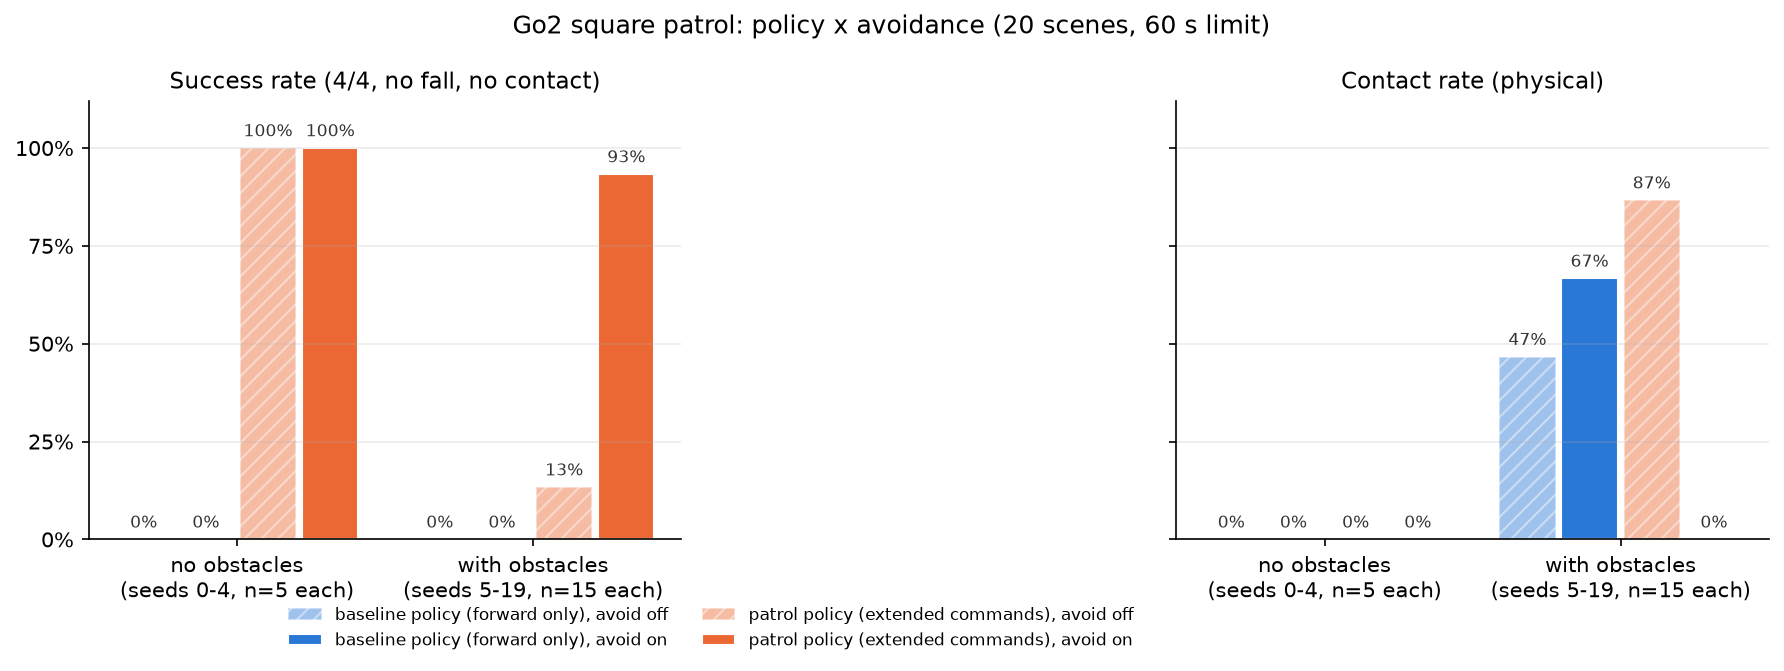

Source data for this figure (header and first rows):
obstacles, policy, avoid, n, success_rate, contact_rate, near_miss_rate, fell_rate, mean_reached, mean_time_success, mean_efficiency_success, mean_min_lidar
without, go2-walking, 0, 5, 0.0000, 0.0000, 0.0000, 0.0000, 1, , , 5
without, go2-walking, 1, 5, 0.0000, 0.0000, 0.0000, 0.0000, 1, , , 5
without, go2-patrol, 0, 5, 1, 0.0000, 0.0000, 0.0000, 4, 15.92, 1.066, 5
without, go2-patrol, 1, 5, 1, 0.0000, 0.0000, 0.0000, 4, 16.14, 1.063, 5
with, go2-walking, 0, 15, 0.0000, 0.4667, 0.4667, 0.0000, 0.6667, , , 0.2993
with, go2-walking, 1, 15, 0.0000, 0.6667, 0.4667, 0.0000, 0.6667, , , 0.2935
with, go2-patrol, 0, 15, 0.1333, 0.8667, 0.8667, 0.0000, 2.6, 16.02, 1.067, 0.1979
with, go2-patrol, 1, 15, 0.9333, 0.0000, 0.0000, 0.0000, 3.867, 33.58, 0.9947, 0.3879
